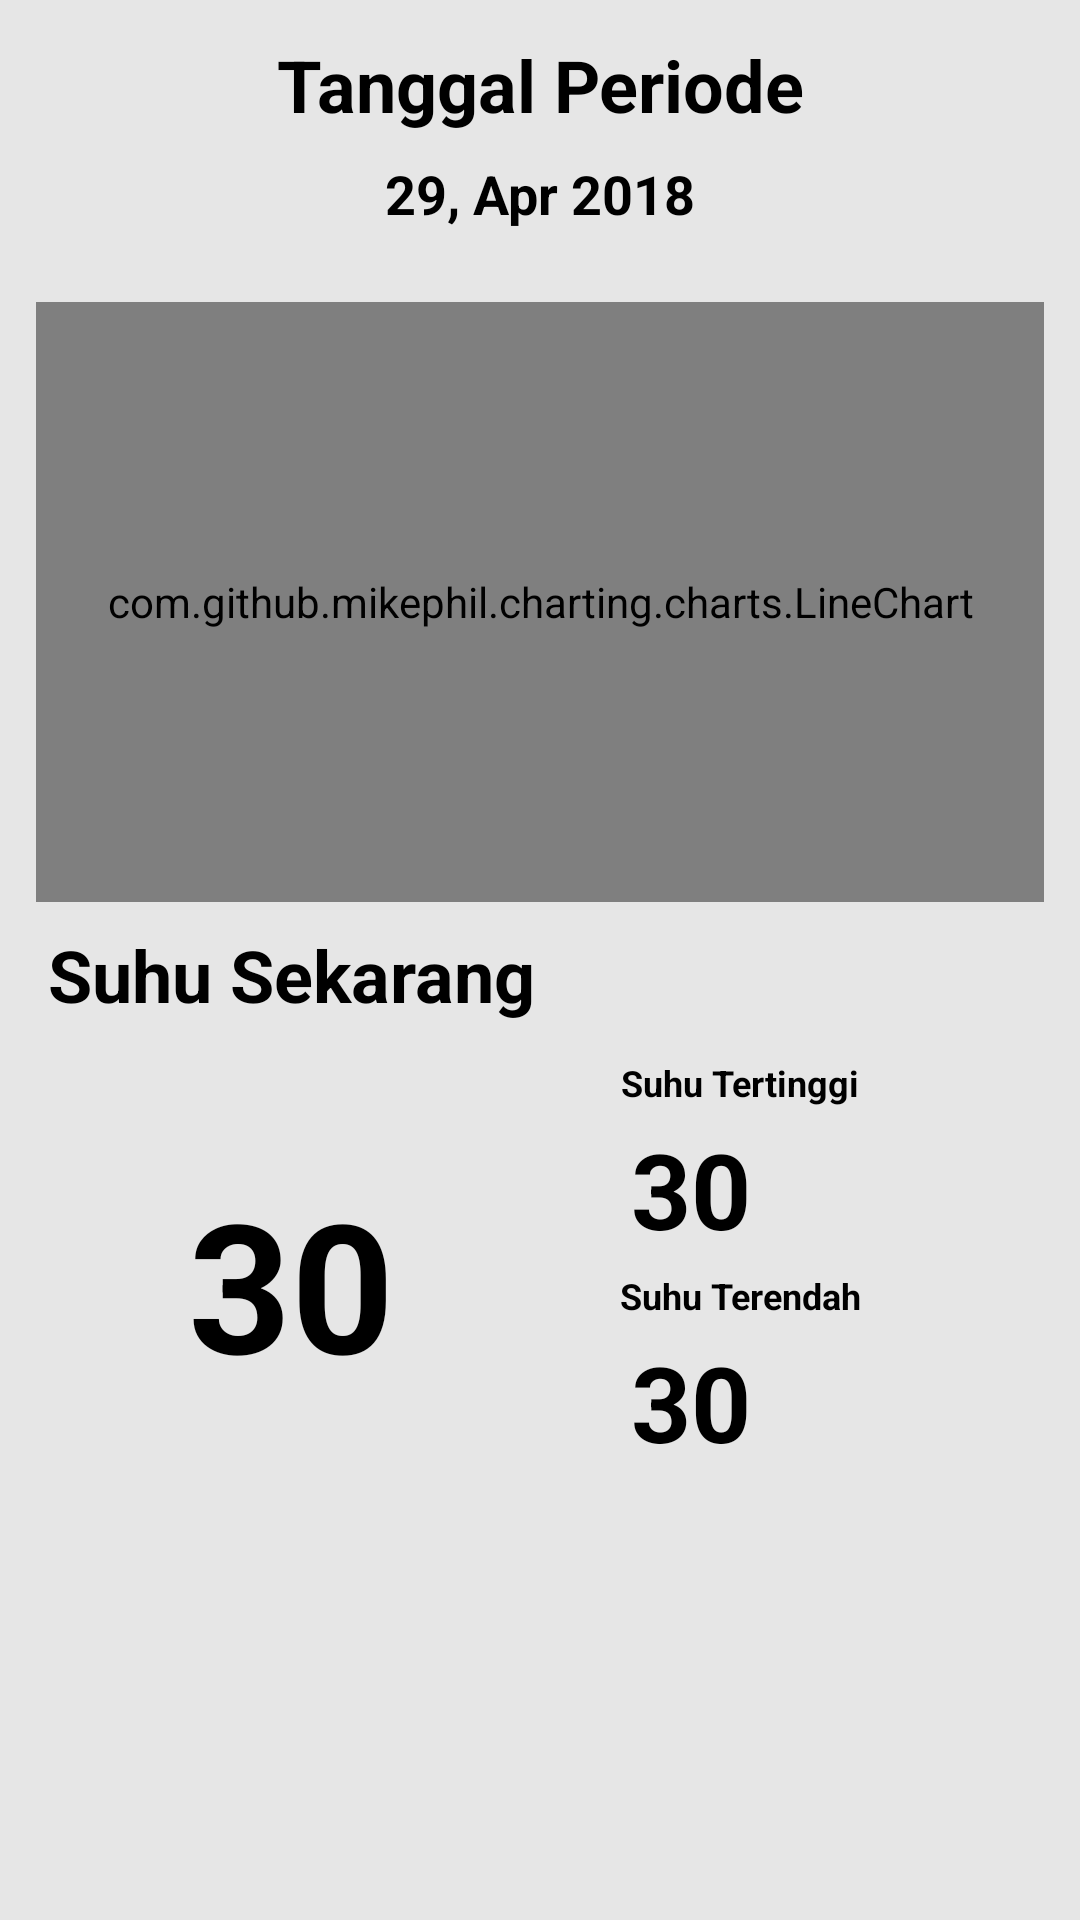

Write the Android layout XML for this screen, with the resource values it uses.
<!-- AndroidManifest.xml: application theme AppTheme -->
<!-- res/layout/activity_fragment_grafik.xml -->
<?xml version="1.0" encoding="utf-8"?>
<ScrollView xmlns:android="http://schemas.android.com/apk/res/android"
    xmlns:app="http://schemas.android.com/apk/res-auto"
    xmlns:tools="http://schemas.android.com/tools"
    android:layout_width="match_parent"
    android:layout_height="match_parent"
    android:background="@color/abu2"
    android:padding="8dp"
    tools:context="com.example.example.kandangku.FragmentRemote">

    <LinearLayout
        android:layout_width="match_parent"
        android:layout_height="wrap_content"
        android:background="@color/abu2"
        android:orientation="vertical"
        android:weightSum="1">

        <TextView
            android:layout_width="match_parent"
            android:layout_height="match_parent"
            android:padding="4dp"
            android:text="Tanggal Periode"
            android:textAlignment="center"
            android:textColor="@color/hitam"
            android:textSize="24sp"
            android:textStyle="bold" />

        <TextView
            android:id="@+id/tglperiode"
            android:layout_width="match_parent"
            android:layout_height="match_parent"
            android:layout_marginBottom="16dp"
            android:padding="4dp"
            android:text="29, Apr 2018"
            android:textAlignment="center"
            android:textColor="@color/hitam"
            android:textSize="18sp"
            android:textStyle="bold" />

        <LinearLayout
            android:layout_width="match_parent"
            android:layout_height="match_parent"
            android:background="@color/abu2"
            android:orientation="vertical"
            android:weightSum="1">

            <com.github.mikephil.charting.charts.LineChart
                android:id="@+id/line_chart"
                android:layout_width="match_parent"
                android:layout_height="200dp"
                android:layout_marginLeft="4dp"
                android:layout_marginRight="4dp"
                android:layout_marginTop="4dp" />

        </LinearLayout>

        <LinearLayout
            android:layout_width="wrap_content"
            android:layout_height="wrap_content"
            android:layout_weight="16.38"
            android:orientation="horizontal"
            android:padding="4dp">

            <LinearLayout
                android:layout_width="wrap_content"
                android:layout_height="match_parent"
                android:orientation="vertical"
                android:padding="4dp"
                android:weightSum="1">

                <TextView
                    android:layout_width="match_parent"
                    android:layout_height="wrap_content"
                    android:text="Suhu Sekarang"
                    android:textAlignment="center"
                    android:textColor="@color/hitam"
                    android:textSize="24sp"
                    android:textStyle="bold" />

                <TextView
                    android:id="@+id/suhuSekarang"
                    android:layout_width="match_parent"
                    android:layout_height="match_parent"
                    android:gravity="center"
                    android:text="30"
                    android:textAlignment="center"
                    android:textColor="@color/hitam"
                    android:textSize="60sp"
                    android:textStyle="bold" />
            </LinearLayout>

            <LinearLayout
                android:layout_width="wrap_content"
                android:layout_height="wrap_content"
                android:layout_marginTop="24dp"
                android:orientation="vertical"
                android:padding="24dp">

                <TextView
                    android:layout_width="match_parent"
                    android:layout_height="match_parent"
                    android:text="Suhu Tertinggi"
                    android:textAlignment="center"
                    android:textColor="@color/hitam"
                    android:textSize="12sp"
                    android:textStyle="bold" />

                <TextView
                    android:id="@+id/suhutertinggi"
                    android:layout_width="match_parent"
                    android:layout_height="match_parent"
                    android:padding="4dp"
                    android:text="30"
                    android:textColor="@color/hitam"
                    android:textSize="35sp"
                    android:textStyle="bold" />

                <TextView
                    android:id="@+id/textView"
                    android:layout_width="match_parent"
                    android:layout_height="match_parent"
                    android:text="Suhu Terendah"
                    android:textAlignment="center"
                    android:textColor="@color/hitam"
                    android:textSize="12sp"
                    android:textStyle="bold" />

                <TextView
                    android:id="@+id/suhuterendah"
                    android:layout_width="match_parent"
                    android:layout_height="match_parent"
                    android:padding="4dp"
                    android:text="30"
                    android:textColor="@color/hitam"
                    android:textSize="35sp"
                    android:textStyle="bold" />
            </LinearLayout>

        </LinearLayout>

    </LinearLayout>
</ScrollView>
<!-- resources referenced by this layout -->
<resources>
  <color name="abu2">#E6E6E6</color>
  <color name="hitam">#000000</color>
  <style name="AppTheme" parent="Theme.AppCompat.Light.DarkActionBar">
          
          <item name="colorPrimary">@color/colorPrimary</item>
          <item name="colorPrimaryDark">@color/colorPrimaryDark</item>
          <item name="colorAccent">@color/colorAccent</item>
      </style>
  <color name="colorPrimary">#964B00</color>
  <color name="colorPrimaryDark">#964B00</color>
  <color name="colorAccent">#964B00</color>
</resources>
